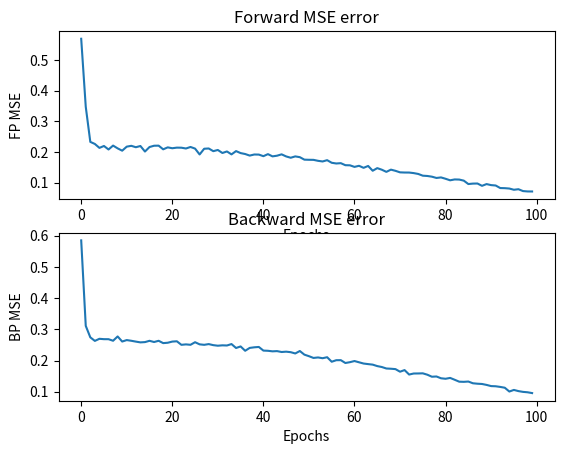

This figure's Python source:
import numpy as np
import matplotlib.pyplot as plt


class UbalNet:

    def __init__(self):
        self.W1 = None
        self.W2 = None
        self.M1 = None
        self.M2 = None
        self.b1 = None
        self.b2 = None
        self.d1 = None
        self.d2 = None

        self.af = ""
        self.alpha = None
        self.epochs = None
        self.numHidden = None
        self.f_beta = [1, .5, 0]
        self.b_beta = [0, .5, 1]
        self.gamma = [0, 0, 0, 0.5]
        self.count = None

        self.fig, self.axs = plt.subplots(2, 1)

    def forward_prediction(self, input, weights, bias):
        return self.activation(np.dot(input, weights) + bias)

    def forward_echo(self, prediction, weights, bias):
        return self.activation(np.dot(prediction, weights) + bias)

    def backward_predition(self, output, weights, bias):
        return self.activation(np.dot(output, weights) + bias)

    def backward_echo(self, prediction, weights, bias):
        return self.activation(np.dot(prediction, weights) + bias)

    def fit(self, X, y):
        if X.shape[0] != y.shape[0]:
            raise ValueError("Wrong dimensions, numbers of X and y must be the same!")

        self.count = X.shape[0]
        self.W1 = np.random.uniform(size=(X.shape[1], self.numHidden))
        self.b1 = np.random.uniform(size=(1, self.numHidden))
        self.W2 = np.random.uniform(size=(self.numHidden, y.shape[1]))
        self.b2 = np.random.uniform(1, y.shape[1])

        self.M1 = np.random.uniform(size=(y.shape[1], self.numHidden))
        self.d1 = np.random.uniform(size=(1, self.numHidden))
        self.M2 = np.random.uniform(size=(self.numHidden, X.shape[1]))
        self.d2 = np.random.uniform(size=(1, X.shape[1]))

        self.training(X, y)

    def saveWeights(self):
        """TODO: implement saving weight matrixes into a file"""
        pass

    def predict(self, X, y):
        pass

    def training(self, X, y):
        fError = []
        bError = []
        indexs = np.arange(self.count)

        for ep in range(self.epochs):
            epFError = []
            epBError = []
            np.random.shuffle(indexs)

            for idx in indexs:
                qhfp = self.forward_prediction(X[idx], self.W1, self.b1)
                pofe = self.forward_echo(qhfp, self.M2, self.d2)

                qofp = self.forward_prediction(qhfp, self.W2, self.b2)
                phfe = self.forward_echo(qofp, self.M1, self.d1)

                phbp = self.backward_predition(y[idx], self.M1, self.d1)
                qobe = self.backward_echo(phbp, self.W2, self.b2)

                pobp = self.backward_predition(phbp, self.M2, self.d2)
                qhbe = self.backward_echo(pobp, self.W1, self.b1)

                tfh = self.f_beta[1] * qhfp + (1 - self.b_beta[1]) * phbp
                efh = self.gamma[3] * qhfp + (1 - self.gamma[3]) * qhbe
                tbh = self.b_beta[1] * phbp + (1 - self.f_beta[1]) * qhfp
                ebh = self.gamma[3] * phbp + (1 - self.gamma[3]) * phfe

                tfo = self.f_beta[2] * qofp + (1 - self.f_beta[2]) * y[idx]
                efo = self.gamma[3] * qofp + (1 - self.gamma[3]) * qobe
                tbo = self.b_beta[0] * pobp + (1 - self.b_beta[0]) * X[idx]
                ebo = self.gamma[3] * pobp + (1 - self.gamma[3]) * pofe

                # update weights and biases
                delta_h_f = self.alpha * np.dot(tbo.T, (tfh - efh))
                self.W1 += delta_h_f
                self.b1 += np.sum(tfh - efh, axis=0)

                delta_o_f = self.alpha * np.dot(tbh.T, (tfo - efo))
                self.W2 += delta_o_f
                self.b2 += np.sum(tfo - efo, axis=0)

                delta_h_b = self.alpha * np.dot(tfo.T, (tbh - ebh))
                self.M1 += delta_h_b
                self.d1 += np.sum(tbh - ebh, axis=0)

                delta_o_b = self.alpha * np.dot(tfh.T, (tbo - ebo))
                self.M2 += delta_o_b
                self.d2 += np.sum(tbo - ebo, axis=0)

                epFError.append(self.lostFuntion(y[idx], qofp))
                epBError.append(self.lostFuntion(X[idx], pobp))

            fError.append(np.mean(epFError))
            bError.append(np.mean(epBError))
        self.plotError(fError, bError, ep)

    def plotError(self, errF, errB, ep):
        print("Epoch: {}    F_MSE: {},     B_MSE: {}".format(ep, errF[-1], errB[-1]))

        self.axs[0].plot(np.arange(len(errF)), errF)
        self.axs[0].set_title("Forward MSE error")
        self.axs[0].set_xlabel("Epochs")
        self.axs[0].set_ylabel("FP MSE")

        #self.fig.suptitle("Errors")

        self.axs[1].plot(np.arange(len(errB)), errB)
        self.axs[1].set_title("Backward MSE error")
        self.axs[1].set_xlabel("Epochs")
        self.axs[1].set_ylabel("BP MSE")

        plt.show()

    def lostFuntion(self, targets, outputs):
        return np.sum((targets - outputs) ** 2, axis=0)

    def activation(self, x):
        if self.af == "sigmoid":
            return 1 / (1 + np.exp(-x))

    def setHyperparamenters(self, alpha=0.1, epochs=100, numhidden=10, activationn="sigmoid"):
        self.alpha = alpha
        self.epochs = epochs
        self.numHidden = numhidden
        self.af = activationn


if __name__ == '__main__':
    X = np.array([[1, 0, 0, 0, 0, 1, 0, 1],
                  [0, 1, 0, 0, 0, 0, 1, 1],
                  [0, 0, 1, 0, 1, 1, 0, 0],
                  [0, 0, 0, 1, 0, 0, 0, 0]])
    y = np.array([[1, 0, 0, 0, 1, 1],
                  [0, 1, 0, 0, 1, 0],
                  [0, 0, 1, 0, 1, 0],
                  [0, 0, 0, 1, 1, 1]])

    un1 = UbalNet()
    un1.setHyperparamenters(.1, 100, 10)
    un1.fit(X, y)